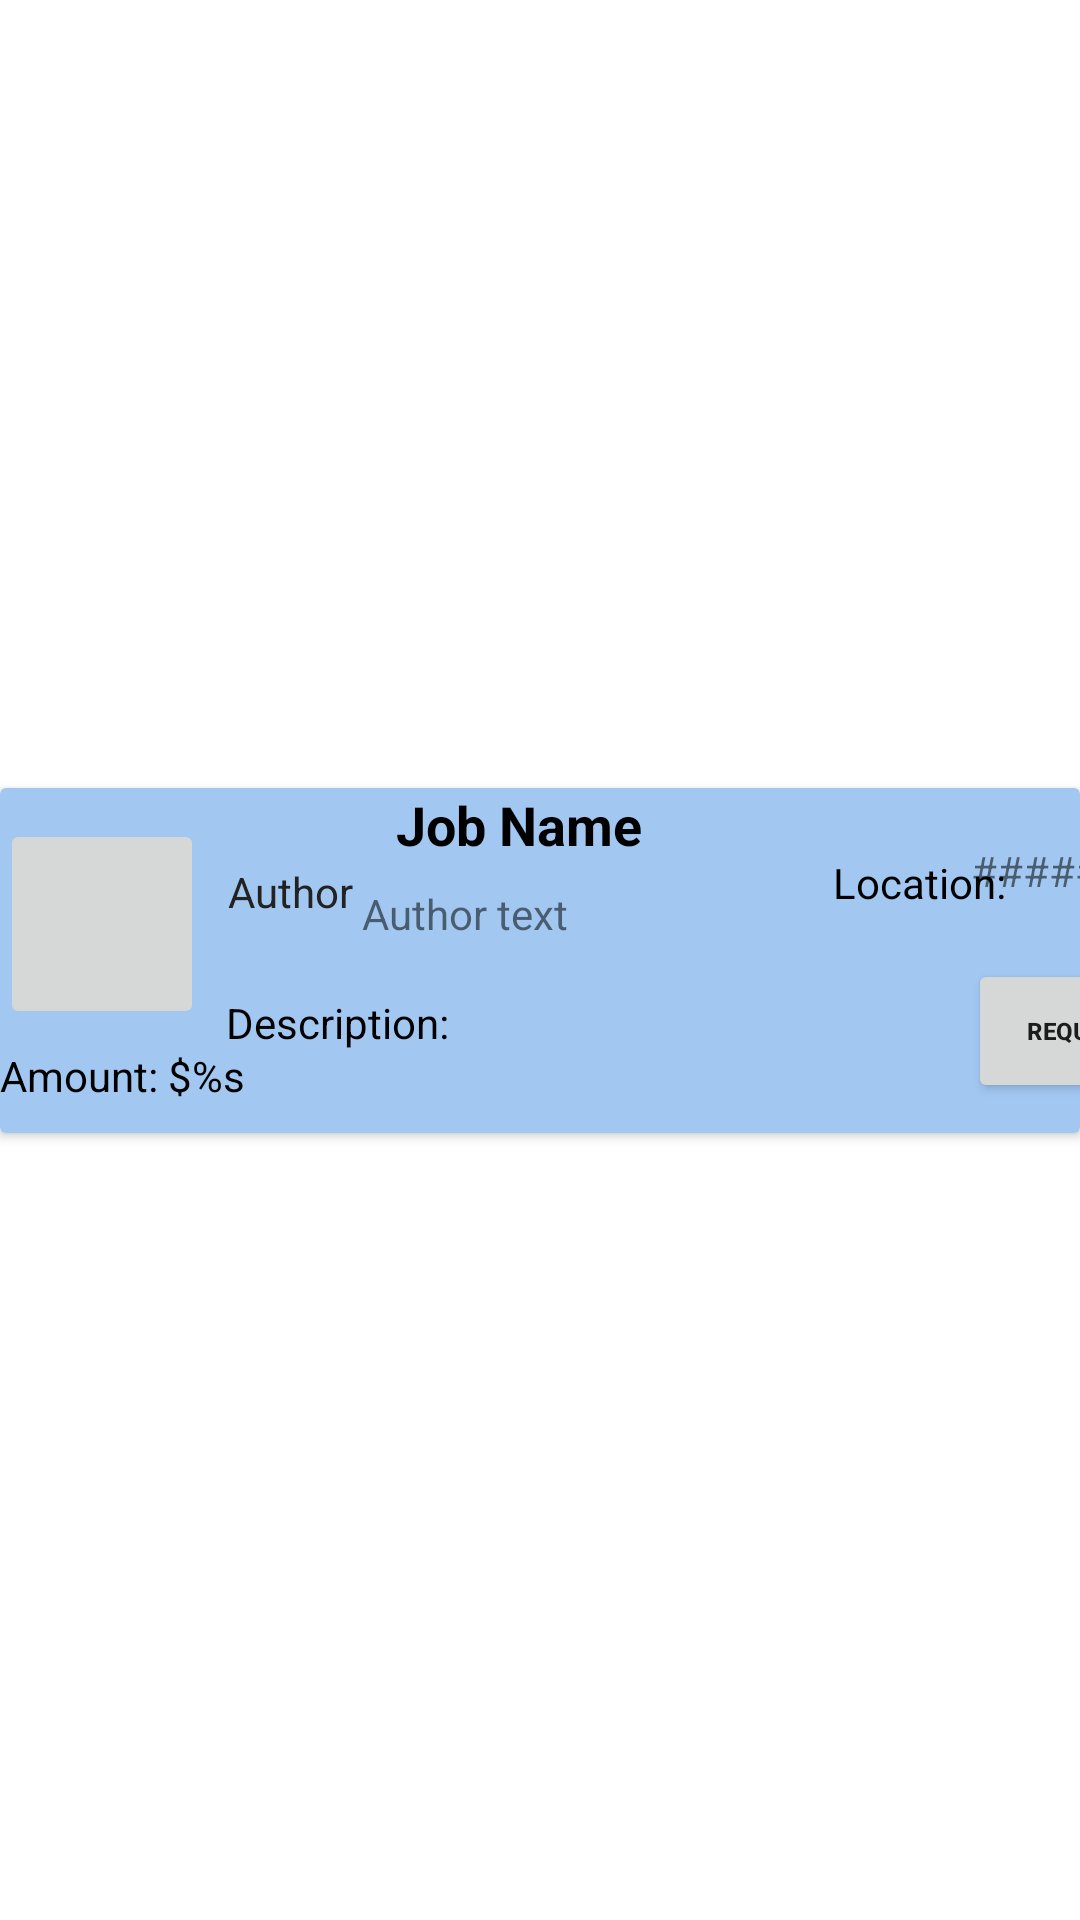

Here is an Android app screen rendered from its layout file. Give the layout XML and the strings, colors and styles it references.
<!-- AndroidManifest.xml: application theme Theme.UJob -->
<!-- res/layout/recycler_view_listing.xml -->
<?xml version="1.0" encoding="utf-8"?>
<androidx.constraintlayout.widget.ConstraintLayout xmlns:android="http://schemas.android.com/apk/res/android"
    xmlns:app="http://schemas.android.com/apk/res-auto"
    xmlns:tools="http://schemas.android.com/tools"
    android:layout_width="match_parent"
    android:layout_height="wrap_content"
    android:layout_marginBottom="3dp">

    <androidx.cardview.widget.CardView
        android:layout_width="wrap_content"
        android:layout_height="wrap_content"
        app:layout_constraintBottom_toBottomOf="parent"
        app:layout_constraintEnd_toEndOf="parent"
        app:layout_constraintStart_toStartOf="parent"
        app:layout_constraintTop_toTopOf="parent">

        <androidx.constraintlayout.widget.ConstraintLayout
            android:id="@+id/CardElements"
            android:layout_width="match_parent"
            android:layout_height="wrap_content"
            android:background="@color/light_blue">

            <ImageButton
                android:id="@+id/profile_image_btn"
                android:layout_width="68dp"
                android:layout_height="70dp"
                android:layout_marginTop="1dp"
                android:layout_marginEnd="8dp"
                android:layout_marginBottom="2dp"
                android:contentDescription="@string/profile_picture"
                app:layout_constraintBottom_toTopOf="@+id/amount_placeholder"
                app:layout_constraintEnd_toStartOf="@+id/textView3"
                app:layout_constraintStart_toStartOf="parent"
                app:layout_constraintTop_toBottomOf="@+id/amount_placeholder"
                app:srcCompat="@drawable/ic_launcher_foreground"
                tools:ignore="ImageContrastCheck" />

            <TextView
                android:id="@+id/job_placeholder"
                android:layout_width="wrap_content"
                android:layout_height="wrap_content"
                android:text="@string/job_name"
                android:textColor="@color/black"
                android:textSize="18sp"
                android:textStyle="bold"
                app:layout_constraintBottom_toBottomOf="parent"
                app:layout_constraintEnd_toEndOf="parent"
                app:layout_constraintHorizontal_bias="0.305"
                app:layout_constraintStart_toEndOf="@+id/profile_image_btn"
                app:layout_constraintTop_toTopOf="parent"
                app:layout_constraintVertical_bias="0.0" />

            <TextView
                android:id="@+id/textView3"
                android:layout_width="wrap_content"
                android:layout_height="wrap_content"
                android:layout_marginTop="25dp"
                android:layout_marginEnd="160dp"
                android:text="@string/author"
                android:textColor="#222222"
                app:layout_constraintBottom_toTopOf="@+id/textView2"
                app:layout_constraintEnd_toStartOf="@+id/textView7"
                app:layout_constraintStart_toEndOf="@+id/profile_image_btn"
                app:layout_constraintTop_toTopOf="parent"
                app:layout_constraintVertical_bias="0.0" />

            <TextView
                android:id="@+id/author_placeholder"
                android:layout_width="wrap_content"
                android:layout_height="wrap_content"
                android:layout_marginStart="3dp"
                android:layout_marginEnd="102dp"
                android:layout_marginBottom="9dp"
                android:text="@string/author_text"
                app:layout_constraintBottom_toTopOf="@+id/textView2"
                app:layout_constraintEnd_toStartOf="@+id/textView7"
                app:layout_constraintHorizontal_bias="0.0"
                app:layout_constraintStart_toEndOf="@+id/textView3"
                app:layout_constraintTop_toBottomOf="@+id/job_placeholder"
                tools:ignore="TextContrastCheck" />

            <TextView
                android:id="@+id/textView2"
                android:layout_width="wrap_content"
                android:layout_height="wrap_content"
                android:text="@string/description"
                android:textColor="@color/black"
                app:layout_constraintBottom_toBottomOf="parent"
                app:layout_constraintEnd_toEndOf="parent"
                app:layout_constraintHorizontal_bias="0.033"
                app:layout_constraintStart_toEndOf="@+id/profile_image_btn"
                app:layout_constraintTop_toTopOf="parent"
                app:layout_constraintVertical_bias="0.716" />

            <TextView
                android:id="@+id/description_placeholder"
                android:layout_width="160dp"
                android:layout_height="wrap_content"
                android:layout_marginStart="3dp"
                android:layout_marginBottom="3dp"
                android:gravity="center|start"
                android:maxHeight="55dp"
                android:scrollbars="vertical"
                android:nestedScrollingEnabled="true"
                android:text=""
                app:layout_constraintBottom_toBottomOf="parent"
                app:layout_constraintEnd_toEndOf="parent"
                app:layout_constraintHorizontal_bias="0.0"
                app:layout_constraintStart_toEndOf="@id/textView2"
                app:layout_constraintTop_toBottomOf="@+id/author_placeholder"
                app:layout_constraintVertical_bias="0.428" />

            <TextView
                android:id="@+id/amount_placeholder"
                android:layout_width="wrap_content"
                android:layout_height="wrap_content"
                android:layout_marginTop="4dp"
                android:layout_marginEnd="353dp"
                android:text="@string/amount"
                android:textColor="@color/black"
                app:layout_constraintBottom_toBottomOf="parent"
                app:layout_constraintEnd_toEndOf="parent"
                app:layout_constraintHorizontal_bias="0.0"
                app:layout_constraintStart_toStartOf="parent"
                app:layout_constraintTop_toBottomOf="@+id/profile_image_btn" />

            <TextView
                android:id="@+id/textView7"
                android:layout_width="wrap_content"
                android:layout_height="wrap_content"
                android:text="@string/location"
                android:textColor="@color/black"
                app:layout_constraintBottom_toBottomOf="parent"
                app:layout_constraintEnd_toEndOf="parent"
                app:layout_constraintHorizontal_bias="0.813"
                app:layout_constraintStart_toStartOf="@+id/profile_image_btn"
                app:layout_constraintTop_toTopOf="parent"
                app:layout_constraintVertical_bias="0.228" />

            <TextView
                android:id="@+id/zip_placeholder"
                android:layout_width="wrap_content"
                android:layout_height="wrap_content"
                android:layout_marginTop="18dp"
                android:layout_marginEnd="5dp"
                android:text="@string/zip_string"
                app:layout_constraintEnd_toEndOf="parent"
                app:layout_constraintStart_toEndOf="@+id/textView7"
                app:layout_constraintTop_toTopOf="parent"
                tools:ignore="TextContrastCheck" />

            <Button
                android:id="@+id/request_btn"
                android:layout_width="74dp"
                android:layout_height="48dp"
                android:layout_marginStart="10dp"
                android:layout_marginTop="16dp"
                android:layout_marginEnd="13dp"
                android:layout_marginBottom="10dp"
                android:text="@string/request"
                android:textSize="8sp"
                android:textStyle="bold"
                app:layout_constraintBottom_toBottomOf="parent"
                app:layout_constraintEnd_toEndOf="parent"
                app:layout_constraintHorizontal_bias="0.0"
                app:layout_constraintStart_toEndOf="@+id/description_placeholder"
                app:layout_constraintTop_toBottomOf="@+id/textView7"
                app:layout_constraintVertical_bias="0.0"
                tools:ignore="SmallSp,TextContrastCheck" />

        </androidx.constraintlayout.widget.ConstraintLayout>
    </androidx.cardview.widget.CardView>
</androidx.constraintlayout.widget.ConstraintLayout>
<!-- resources referenced by this layout -->
<resources>
  <color name="black">#FF000000</color>
  <color name="light_blue">#a2c8f2</color>
  <string name="amount">Amount: $%s</string>
  <string name="author">Author</string>
  <string name="author_text">Author text</string>
  <string name="description">Description:</string>
  <string name="job_name">Job Name</string>
  <string name="location">Location:</string>
  <string name="profile_picture">Profile Picture</string>
  <string name="request">Request</string>
  <string name="zip_string">#####</string>
  <style name="Theme.UJob" parent="Theme.MaterialComponents.DayNight.DarkActionBar">
          
          <item name="colorPrimary">@color/purple_500</item>
          <item name="colorPrimaryVariant">@color/purple_700</item>
          <item name="colorOnPrimary">@color/white</item>
          
          <item name="colorSecondary">@color/teal_200</item>
          <item name="colorSecondaryVariant">@color/teal_700</item>
          <item name="colorOnSecondary">@color/black</item>
          
          <item name="android:statusBarColor" tools:targetApi="l">?attr/colorPrimaryVariant</item>
          
      </style>
  <color name="purple_500">#FF6200EE</color>
  <color name="purple_700">#FF3700B3</color>
  <color name="white">#FFFFFFFF</color>
  <color name="teal_200">#FF03DAC5</color>
  <color name="teal_700">#FF018786</color>
</resources>
